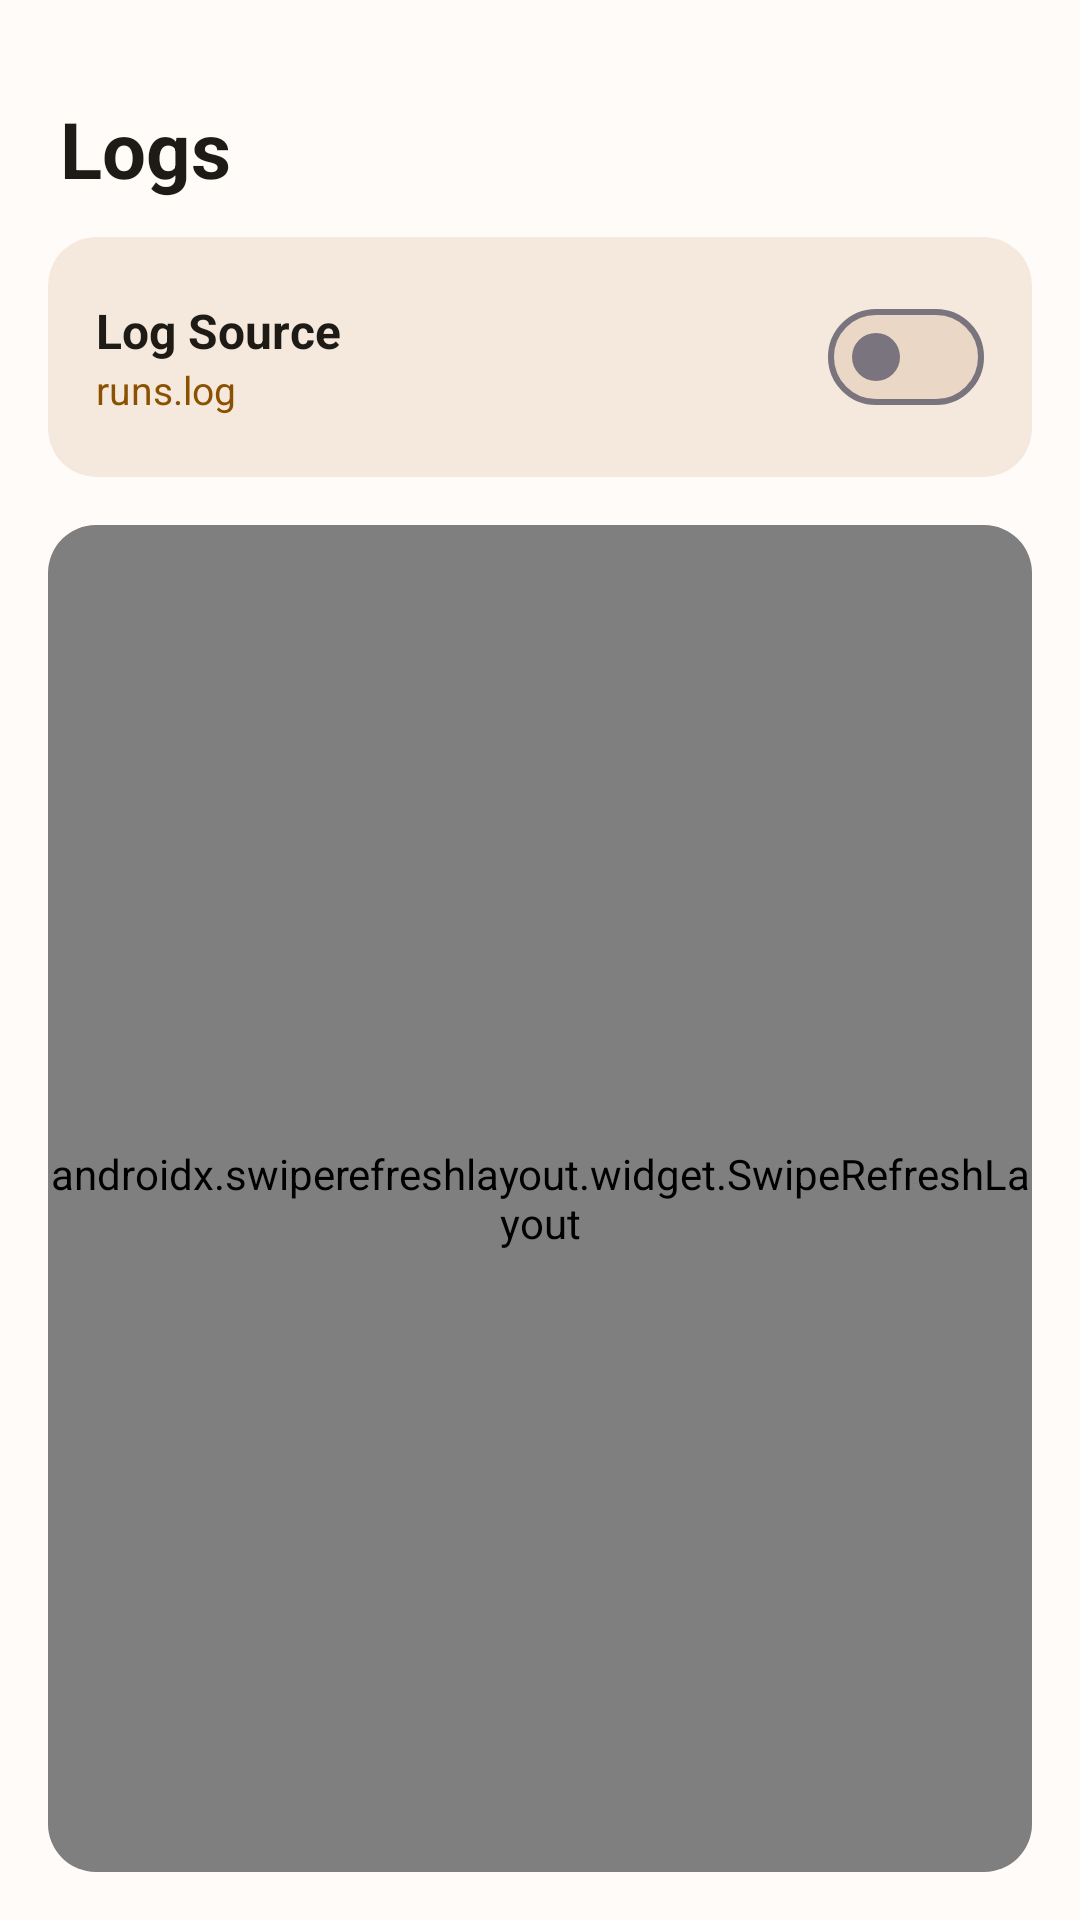

Write the Android layout XML for this screen, with the resource values it uses.
<!-- AndroidManifest.xml: application theme Theme.OXController -->
<!-- res/layout/fragment_logs.xml -->
<?xml version="1.0" encoding="utf-8"?>
<LinearLayout xmlns:android="http://schemas.android.com/apk/res/android"
    xmlns:app="http://schemas.android.com/apk/res-auto"
    android:layout_width="match_parent"
    android:layout_height="match_parent"
    android:orientation="vertical"
    android:padding="16dp"
>

    <TextView
        android:layout_width="wrap_content"
        android:layout_height="wrap_content"
        android:text="@string/title_logs"
        android:textSize="26sp"
        android:textStyle="bold"
        android:textColor="?attr/colorOnSurface"
        android:paddingTop="16dp"
        android:paddingBottom="12dp"
        android:paddingStart="4dp"
        android:paddingEnd="4dp" />

    <com.google.android.material.card.MaterialCardView
        android:id="@+id/cardLogSource"
        android:layout_width="match_parent"
        android:layout_height="wrap_content"
        android:layout_marginBottom="16dp"
        app:cardCornerRadius="16dp"
        android:clickable="true"
        android:focusable="true"
        app:cardBackgroundColor="?attr/colorSurfaceContainer"
        app:strokeWidth="0dp"
        style="?attr/materialCardViewFilledStyle">
        <androidx.constraintlayout.widget.ConstraintLayout
            android:layout_width="match_parent"
            android:layout_height="wrap_content"
            android:padding="16dp">
            <LinearLayout
                android:layout_width="0dp"
                android:layout_height="wrap_content"
                android:orientation="vertical"
                app:layout_constraintStart_toStartOf="parent"
                app:layout_constraintEnd_toStartOf="@id/switchLiveLogs"
                app:layout_constraintTop_toTopOf="parent"
                app:layout_constraintBottom_toBottomOf="parent">
                <TextView
                    android:layout_width="wrap_content"
                    android:layout_height="wrap_content"
                    android:text="@string/label_log_source"
                    android:textSize="16sp"
                    android:textStyle="bold"
                    android:textColor="?attr/colorOnSurface" />
                <TextView
                    android:id="@+id/textSelectedLog"
                    android:layout_width="wrap_content"
                    android:layout_height="wrap_content"
                    android:text="@string/default_log_file"
                    android:textSize="13sp"
                    android:textColor="?attr/colorPrimary" />
            </LinearLayout>

            <com.google.android.material.materialswitch.MaterialSwitch
                android:id="@+id/switchLiveLogs"
                android:layout_width="wrap_content"
                android:layout_height="wrap_content"
                app:layout_constraintEnd_toEndOf="parent"
                app:layout_constraintTop_toTopOf="parent"
                app:layout_constraintBottom_toBottomOf="parent" />
        </androidx.constraintlayout.widget.ConstraintLayout>
    </com.google.android.material.card.MaterialCardView>

    <com.google.android.material.card.MaterialCardView
        android:layout_width="match_parent"
        android:layout_height="0dp"
        android:layout_weight="1"
        app:cardCornerRadius="16dp"
        app:cardBackgroundColor="?attr/colorSurfaceContainer"
        app:strokeWidth="0dp"
        style="?attr/materialCardViewFilledStyle">
        
        <androidx.swiperefreshlayout.widget.SwipeRefreshLayout
            android:id="@+id/swipeRefreshLogs"
            android:layout_width="match_parent"
            android:layout_height="match_parent">
            
            <androidx.core.widget.NestedScrollView
                android:id="@+id/logScrollView"
                android:layout_width="match_parent"
                android:layout_height="match_parent"
                android:padding="16dp"
                android:fillViewport="true">
                <TextView
                    android:id="@+id/logTextView"
                    android:layout_width="match_parent"
                    android:layout_height="wrap_content"
                    android:fontFamily="monospace"
                    android:textSize="12sp"
                    android:textIsSelectable="true"
                    android:textColor="?attr/colorOnSurfaceVariant"
                    android:lineSpacingExtra="2dp" />
            </androidx.core.widget.NestedScrollView>
        </androidx.swiperefreshlayout.widget.SwipeRefreshLayout>
    </com.google.android.material.card.MaterialCardView>

</LinearLayout>
<!-- resources referenced by this layout -->
<resources>
  <string name="default_log_file">runs.log</string>
  <string name="label_log_source">Log Source</string>
  <string name="title_logs">Logs</string>
  <style name="Theme.OXController" parent="Theme.Material3.Light.NoActionBar">
          
          <item name="android:windowBackground">#FFFBF8</item>
          <item name="android:colorBackground">#FFFBF8</item>
          <item name="colorSurface">#FFFBF8</item>
          <item name="colorSurfaceContainerLowest">#FFFFFF</item>
          <item name="colorSurfaceContainerLow">#FAF3EB</item>
          <item name="colorSurfaceContainer">#F5E9DD</item>
          <item name="colorSurfaceContainerHigh">#F0E0D1</item>
          <item name="colorSurfaceContainerHighest">#EBD7C5</item>
          <item name="colorSurfaceVariant">#F0E0D1</item>
          
          <item name="android:statusBarColor">@android:color/transparent</item>
          <item name="android:windowLightStatusBar">true</item>
          
          <item name="android:navigationBarColor">@android:color/transparent</item>
          <item name="android:windowLightNavigationBar">true</item>
          <item name="android:enforceNavigationBarContrast">false</item>
          <item name="snackbarStyle">@style/Widget.Custom.Snackbar</item>
          <item name="floatingActionButtonStyle">@style/Widget.App.FloatingActionButton</item>
          
          <item name="colorPrimary">#8B5000</item>
          <item name="colorPrimaryContainer">#FFDCBE</item>
          <item name="colorOnPrimary">#FFFFFF</item>
          <item name="colorOnPrimaryContainer">#2C1500</item>
          <item name="colorSecondary">#745A42</item>
          <item name="colorSecondaryContainer">#FFDCC0</item>
          <item name="colorOnSecondary">#3B2815</item>
          <item name="colorOnSecondaryContainer">#56412D</item>
          <item name="colorTertiary">#5B623A</item>
          <item name="colorTertiaryContainer">#DFE6B4</item>
          <item name="colorOnTertiary">#1A1E03</item>
          <item name="colorOnTertiaryContainer">#3A411B</item>
          <item name="colorError">#BA1A1A</item>
          <item name="colorErrorContainer">#F9DEDC</item>
          <item name="colorOnError">#FFFFFF</item>
          <item name="colorOnErrorContainer">#410E0B</item>
          <item name="colorOnSurface">#1E1B16</item>
          <item name="colorOnSurfaceVariant">#4F4539</item>
      </style>
  <style name="Widget.Custom.Snackbar" parent="Widget.Material3.Snackbar">
          <item name="android:layout_margin">16dp</item>
          <item name="shapeAppearanceOverlay">@style/ShapeAppearance.Material3.SmallComponent</item>
      </style>
  <style name="Widget.App.FloatingActionButton" parent="Widget.Material3.FloatingActionButton.Primary">
          <item name="elevation">0dp</item>
          <item name="pressedTranslationZ">0dp</item>
          <item name="hoveredFocusedTranslationZ">0dp</item>
          <item name="android:stateListAnimator">@null</item>
      </style>
</resources>
